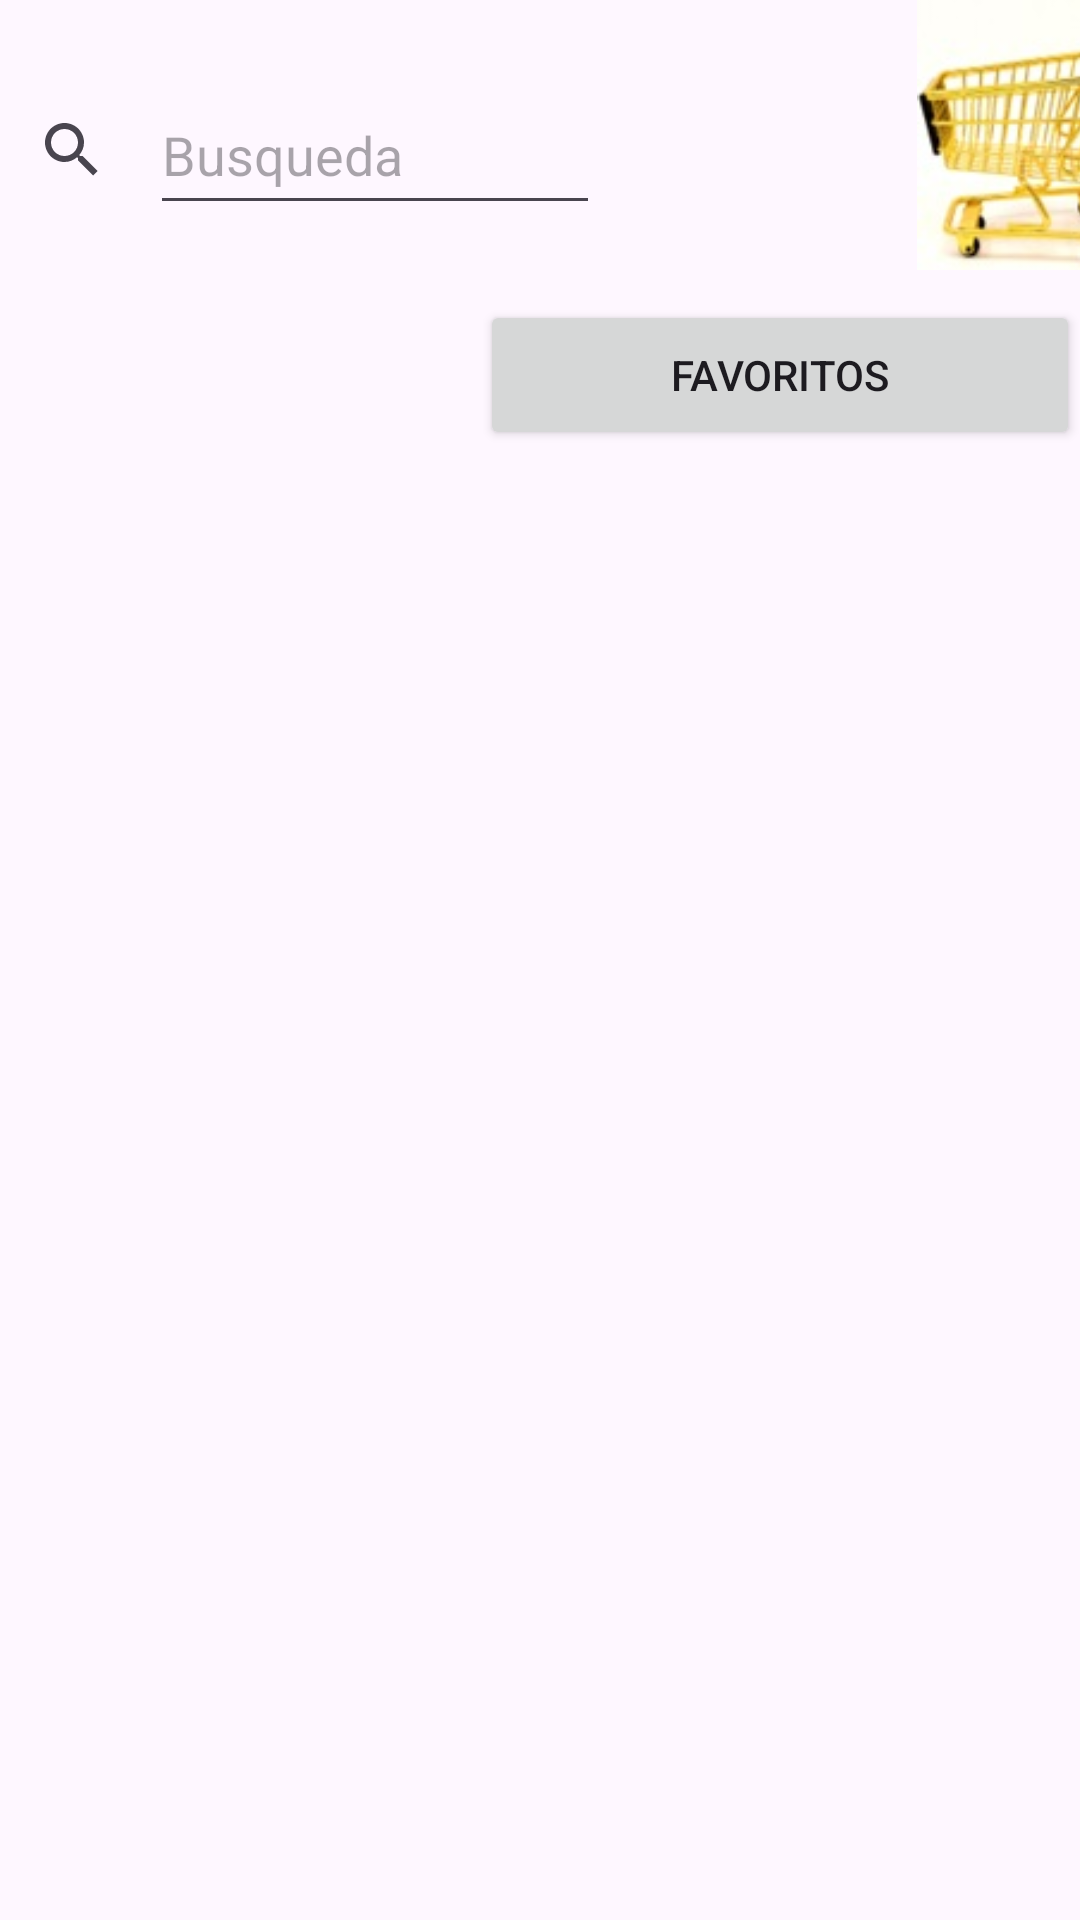

Produce the Android XML layout that renders to this screen, including the resource entries it uses.
<!-- AndroidManifest.xml: application theme Theme.CarritoDorado -->
<!-- res/layout/activity_home.xml -->
<?xml version="1.0" encoding="utf-8"?>
<androidx.constraintlayout.widget.ConstraintLayout xmlns:android="http://schemas.android.com/apk/res/android"
    xmlns:app="http://schemas.android.com/apk/res-auto"
    xmlns:tools="http://schemas.android.com/tools"
    android:id="@+id/main"
    android:layout_width="match_parent"
    android:layout_height="match_parent"
    tools:context=".pantallas.HomeActivity">


    <LinearLayout
        android:layout_width="match_parent"
        android:layout_height="match_parent"
        android:orientation="vertical">

        <LinearLayout
            android:layout_width="match_parent"
            android:layout_height="100dp"
            android:orientation="horizontal"
            >
            <SearchView
                android:layout_width="50dp"
                android:layout_height="50dp"
                android:layout_gravity="center"/>
            <EditText
                android:layout_width="150dp"
                android:layout_height="50dp"
                android:layout_marginRight="100dp"
                android:layout_gravity="center"
                android:hint="Busqueda"/>
            <ImageView
                android:layout_width="100dp"
                android:layout_height="90dp"
                android:layout_gravity="top|end"
                android:src="@drawable/logo" />
        </LinearLayout>
        <Button
            android:layout_width="200dp"
            android:layout_height="50dp"
            android:text="Favoritos"
            android:layout_gravity="center|end"/>
    </LinearLayout>
</androidx.constraintlayout.widget.ConstraintLayout>
<!-- resources referenced by this layout -->
<resources>
  <!-- drawable logo: jpg bitmap (drawable, 7316 bytes) -->
  <style name="Theme.CarritoDorado" parent="Base.Theme.CarritoDorado" />
  <style name="Base.Theme.CarritoDorado" parent="Theme.Material3.DayNight.NoActionBar">
          
          
      </style>
</resources>
